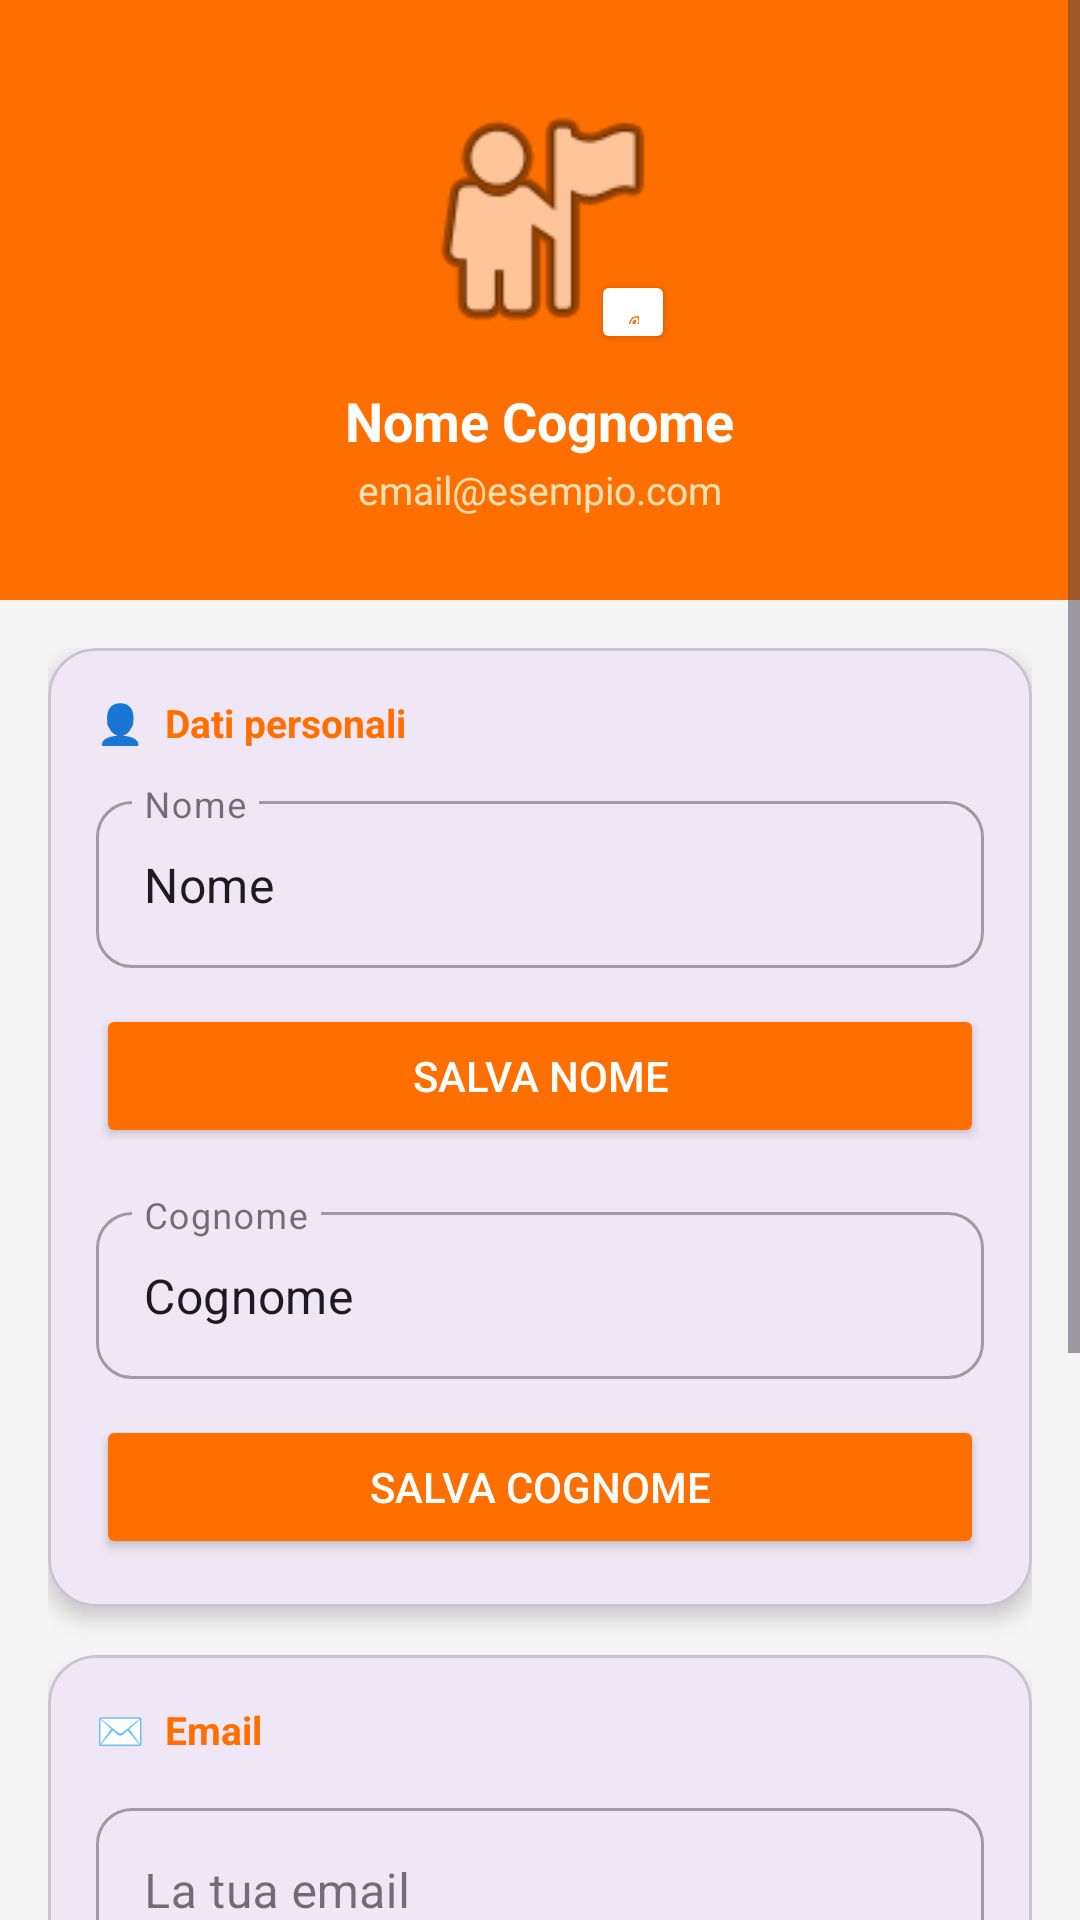

Produce the Android XML layout that renders to this screen, including the resource entries it uses.
<!-- AndroidManifest.xml: application theme Theme.DOPAMINE -->
<!-- res/layout/fragment_account_settings.xml -->
<?xml version="1.0" encoding="utf-8"?>
<ScrollView xmlns:android="http://schemas.android.com/apk/res/android"
    xmlns:app="http://schemas.android.com/apk/res-auto"
    android:layout_width="match_parent"
    android:layout_height="match_parent"
    android:background="#F5F5F5"
    android:fillViewport="true">

    <LinearLayout
        android:layout_width="match_parent"
        android:layout_height="wrap_content"
        android:orientation="vertical">

        
        <LinearLayout
            android:layout_width="match_parent"
            android:layout_height="200dp"
            android:background="#FF6F00"
            android:gravity="center"
            android:orientation="vertical"
            android:padding="24dp">

            <FrameLayout
                android:layout_width="90dp"
                android:layout_height="90dp">

                <ImageView
                    android:id="@+id/profilePicture"
                    android:layout_width="90dp"
                    android:layout_height="90dp"
                    android:background="@drawable/circle_avatar_bg"
                    android:scaleType="centerCrop"
                    android:src="@android:drawable/ic_menu_myplaces" />

                <Button
                    android:id="@+id/changePFP"
                    android:layout_width="28dp"
                    android:layout_height="28dp"
                    android:layout_gravity="bottom|end"
                    android:backgroundTint="#FFFFFF"
                    android:elevation="4dp"
                    android:text="✎"
                    android:textColor="#FF6F00"
                    android:textSize="12sp"
                    app:cornerRadius="14dp" />

            </FrameLayout>

            <TextView
                android:id="@+id/nomeCompleto"
                android:layout_width="wrap_content"
                android:layout_height="wrap_content"
                android:layout_marginTop="10dp"
                android:text="Nome Cognome"
                android:textColor="#FFFFFF"
                android:textSize="18sp"
                android:textStyle="bold" />

            <TextView
                android:id="@+id/emailHeader"
                android:layout_width="wrap_content"
                android:layout_height="wrap_content"
                android:layout_marginTop="2dp"
                android:text="email@esempio.com"
                android:textColor="#FFE0B2"
                android:textSize="13sp" />

        </LinearLayout>

        <LinearLayout
            android:layout_width="match_parent"
            android:layout_height="wrap_content"
            android:orientation="vertical"
            android:padding="16dp">

            
            <com.google.android.material.card.MaterialCardView
                android:layout_width="match_parent"
                android:layout_height="wrap_content"
                android:layout_marginBottom="16dp"
                app:cardCornerRadius="16dp"
                app:cardElevation="4dp">

                <LinearLayout
                    android:layout_width="match_parent"
                    android:layout_height="wrap_content"
                    android:orientation="vertical"
                    android:padding="16dp">

                    <TextView
                        android:layout_width="wrap_content"
                        android:layout_height="wrap_content"
                        android:layout_marginBottom="12dp"
                        android:text="👤  Dati personali"
                        android:textColor="#FF6F00"
                        android:textSize="13sp"
                        android:textStyle="bold" />

                    
                    <com.google.android.material.textfield.TextInputLayout
                        style="@style/Widget.MaterialComponents.TextInputLayout.OutlinedBox"
                        android:layout_width="match_parent"
                        android:layout_height="wrap_content"
                        android:layout_marginBottom="12dp"
                        android:hint="Nome"
                        app:boxCornerRadiusBottomEnd="12dp"
                        app:boxCornerRadiusBottomStart="12dp"
                        app:boxCornerRadiusTopEnd="12dp"
                        app:boxCornerRadiusTopStart="12dp"
                        app:endIconMode="clear_text">

                        <com.google.android.material.textfield.TextInputEditText
                            android:id="@+id/Nome"
                            android:layout_width="match_parent"
                            android:layout_height="wrap_content"
                            android:inputType="textPersonName"
                            android:text="Nome" />

                    </com.google.android.material.textfield.TextInputLayout>

                    <Button
                        android:id="@+id/changeName"
                        android:layout_width="match_parent"
                        android:layout_height="48dp"
                        android:layout_marginBottom="16dp"
                        android:text="Salva Nome"
                        android:textColor="#FFFFFF"
                        android:backgroundTint="#FF6F00"
                        app:cornerRadius="12dp" />

                    
                    <com.google.android.material.textfield.TextInputLayout
                        style="@style/Widget.MaterialComponents.TextInputLayout.OutlinedBox"
                        android:layout_width="match_parent"
                        android:layout_height="wrap_content"
                        android:layout_marginBottom="12dp"
                        android:hint="Cognome"
                        app:boxCornerRadiusBottomEnd="12dp"
                        app:boxCornerRadiusBottomStart="12dp"
                        app:boxCornerRadiusTopEnd="12dp"
                        app:boxCornerRadiusTopStart="12dp"
                        app:endIconMode="clear_text">

                        <com.google.android.material.textfield.TextInputEditText
                            android:id="@+id/Cognome"
                            android:layout_width="match_parent"
                            android:layout_height="wrap_content"
                            android:inputType="textPersonName"
                            android:text="Cognome" />

                    </com.google.android.material.textfield.TextInputLayout>

                    <Button
                        android:id="@+id/changeCognome"
                        android:layout_width="match_parent"
                        android:layout_height="48dp"
                        android:text="Salva Cognome"
                        android:textColor="#FFFFFF"
                        android:backgroundTint="#FF6F00"
                        app:cornerRadius="12dp" />

                </LinearLayout>

            </com.google.android.material.card.MaterialCardView>

            
            <com.google.android.material.card.MaterialCardView
                android:layout_width="match_parent"
                android:layout_height="wrap_content"
                android:layout_marginBottom="16dp"
                app:cardCornerRadius="16dp"
                app:cardElevation="4dp">

                <LinearLayout
                    android:layout_width="match_parent"
                    android:layout_height="wrap_content"
                    android:orientation="vertical"
                    android:padding="16dp">

                    <TextView
                        android:layout_width="wrap_content"
                        android:layout_height="wrap_content"
                        android:layout_marginBottom="12dp"
                        android:text="✉️  Email"
                        android:textColor="#FF6F00"
                        android:textSize="13sp"
                        android:textStyle="bold" />

                    <com.google.android.material.textfield.TextInputLayout
                        style="@style/Widget.MaterialComponents.TextInputLayout.OutlinedBox"
                        android:layout_width="match_parent"
                        android:layout_height="wrap_content"
                        android:layout_marginBottom="12dp"
                        android:hint="La tua email"
                        app:boxCornerRadiusBottomEnd="12dp"
                        app:boxCornerRadiusBottomStart="12dp"
                        app:boxCornerRadiusTopEnd="12dp"
                        app:boxCornerRadiusTopStart="12dp"
                        app:endIconMode="clear_text">

                        <com.google.android.material.textfield.TextInputEditText
                            android:id="@+id/yourEmail"
                            android:layout_width="match_parent"
                            android:layout_height="wrap_content"
                            android:inputType="textEmailAddress" />

                    </com.google.android.material.textfield.TextInputLayout>

                    <Button
                        android:id="@+id/emailChange"
                        android:layout_width="match_parent"
                        android:layout_height="48dp"
                        android:text="Aggiorna Email"
                        android:textColor="#FFFFFF"
                        android:backgroundTint="#FF6F00"
                        app:cornerRadius="12dp" />

                </LinearLayout>

            </com.google.android.material.card.MaterialCardView>

            
            <com.google.android.material.card.MaterialCardView
                android:layout_width="match_parent"
                android:layout_height="wrap_content"
                android:layout_marginBottom="32dp"
                app:cardCornerRadius="16dp"
                app:cardElevation="4dp">

                <LinearLayout
                    android:layout_width="match_parent"
                    android:layout_height="wrap_content"
                    android:orientation="vertical"
                    android:padding="16dp">

                    <TextView
                        android:layout_width="wrap_content"
                        android:layout_height="wrap_content"
                        android:layout_marginBottom="12dp"
                        android:text="🔒  Sicurezza"
                        android:textColor="#FF6F00"
                        android:textSize="13sp"
                        android:textStyle="bold" />

                    <Button
                        android:id="@+id/passwordSettings"
                        android:layout_width="match_parent"
                        android:layout_height="48dp"
                        android:text="Cambia Password"
                        android:textColor="#FF6F00"
                        android:backgroundTint="#FFF3E0"
                        app:cornerRadius="12dp" />

                </LinearLayout>

            </com.google.android.material.card.MaterialCardView>

        </LinearLayout>

    </LinearLayout>

</ScrollView>
<!-- resources referenced by this layout -->
<resources>
  <style name="Theme.DOPAMINE" parent="Base.Theme.DOPAMINE" />
  <style name="Base.Theme.DOPAMINE" parent="Theme.Material3.DayNight.NoActionBar">
          
          
      </style>
</resources>
